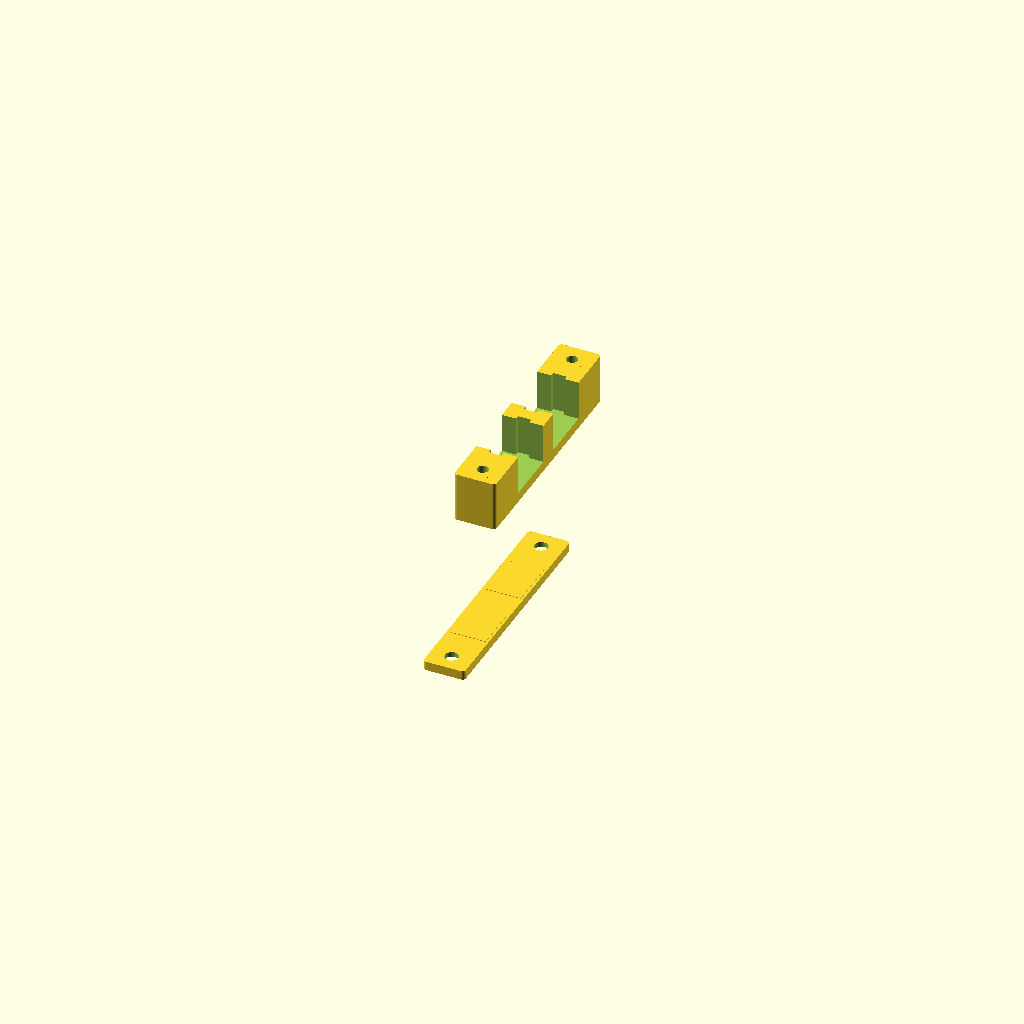
Cell 1 — every parameter at its default value.
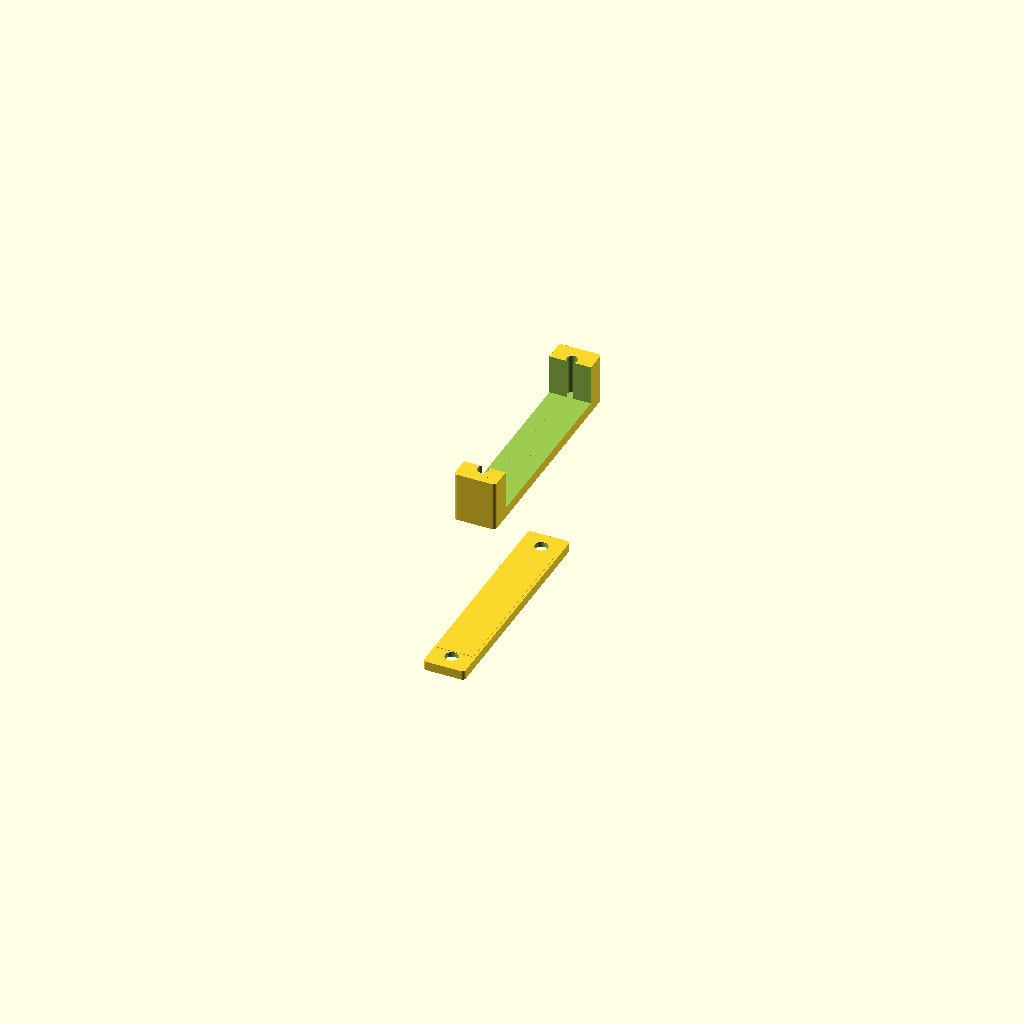
Cell 2: sc_w = 25.6 (everything else at default).
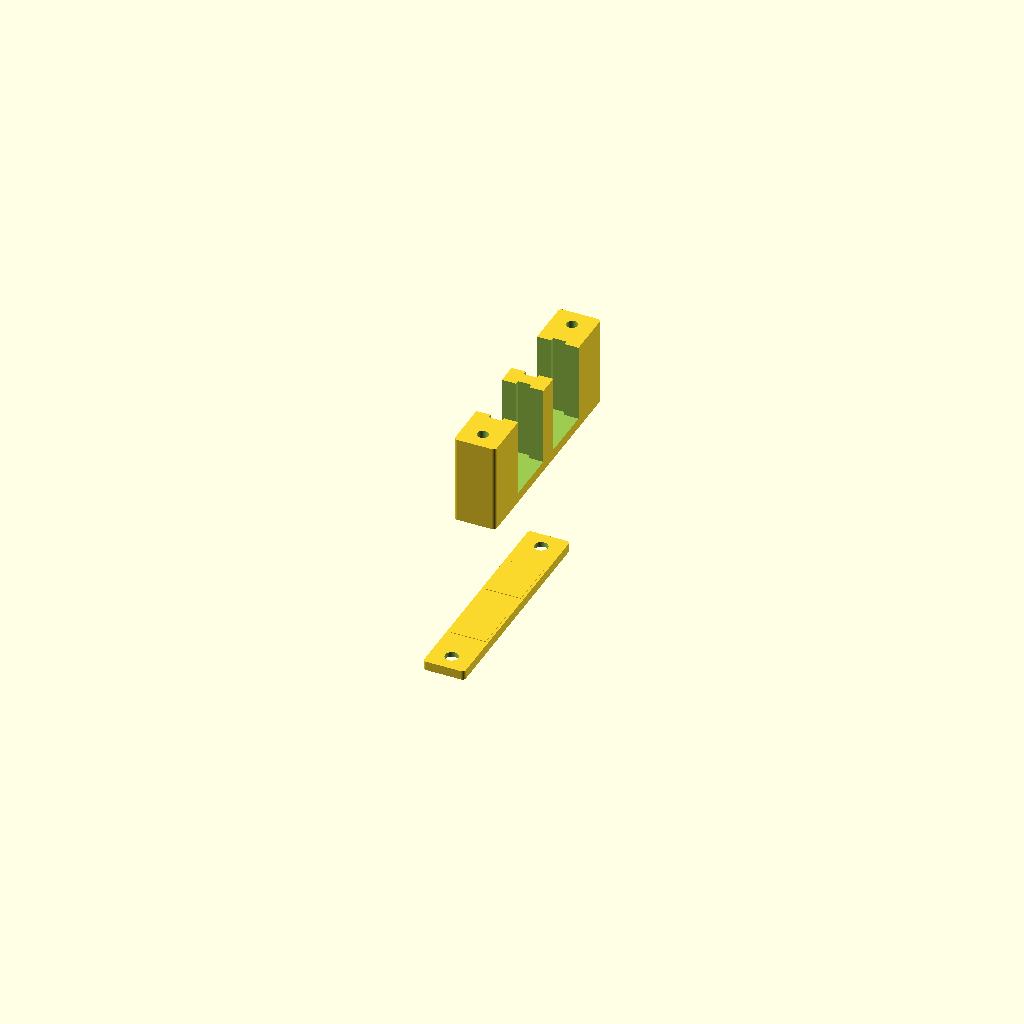
Cell 3: sc_h = 18.6 (everything else at default).
One fixed orthographic camera (rotation 55°, 0°, 25°; colour scheme Cornfield) for every cell.
OpenSCAD source file box/part/dual_sc_center_10mm.scad:
/*
    Dual SC Connector Center-Flange Holder - 10 mm Clamp Version

    Purpose:
    - Holds two SC connector adapters using the centered side flange.
    - Holder body and lid only cover the center 10 mm of the SC adapters.
    - Both ends of each SC adapter remain exposed.
    - Lid is removable and secured by two screws.
    - Screw posts are built into the holder body and line up with the lid holes.

    Orientation:
      X = SC connector length / front-to-back
      Y = side-to-side across the pair of connectors
      Z = vertical

    Workflow:
      1. Remove lid.
      2. Drop/slide SC connector bodies into the narrow grooves.
      3. The centered side flanges sit in the wider center pockets.
      4. Install lid with two screws.

    Print notes:
    - PETG on CR-6 SE: start with the clearances below.
    - If too tight, increase body_clearance_y/z and flange_clearance_y/x by 0.10 mm.
    - If loose, reduce clearances by 0.05-0.10 mm.
*/

$fn = 72;

// -----------------------------
// Select output
// -----------------------------
part = "print_layout";    // "print_layout", "assembly", "base", "lid", "mock"
show_mocks = false;
exploded_preview = true;

// -----------------------------
// SC connector dimensions
// -----------------------------
sc_l = 27.5;              // full SC adapter length, X
sc_w = 12.8;              // main body width, Y
sc_h = 9.3;               // main body height, Z

flange_total_w = 14.8;    // total width across side flanges, Y
flange_t = 2.85;           // flange thickness along X - corrected
side_flange_each = (flange_total_w - sc_w) / 2;

// -----------------------------
// Holder clamp dimensions
// -----------------------------
holder_l = 10.0;          // only the center 10 mm is covered
bottom_thick = 2.4;
lid_t = 2.2;

// close-fit clearances
body_clearance_y = 0.25;
body_clearance_z = 0.25;
flange_clearance_y = 0.30;
flange_clearance_x = 0.35;

// groove/pocket sizes
slot_w = sc_w + body_clearance_y;
slot_h = sc_h + body_clearance_z;
flange_pocket_w = flange_total_w + flange_clearance_y;
flange_pocket_l = flange_t + flange_clearance_x;

// walls and spacing
side_wall = 2.2;
center_wall = 3.0;
post_zone_w = 8.5;        // side zone for screw post at each outer end
post_d = 6.5;             // printed screw post diameter

base_l = holder_l;
base_h = bottom_thick + slot_h;
base_w = post_zone_w * 2 + side_wall * 2 + flange_pocket_w * 2 + center_wall;

// channel positions
usable_y0 = post_zone_w + side_wall;
slot1_y = usable_y0 + flange_pocket_w / 2;
slot2_y = usable_y0 + flange_pocket_w + center_wall + flange_pocket_w / 2;
slot_y_centers = [slot1_y, slot2_y];

// flange pocket centered in the 10 mm holder
flange_x0 = base_l / 2 - flange_pocket_l / 2;

// screw posts: two screws at left/right side ends of the lid
// This keeps the lid only 10 mm long while still giving proper screw spacing.
screw_d = 3.2;            // M3 lid clearance
pilot_d = 2.65;           // M3 self-tapping pilot in printed post
head_d = 6.2;             // screw head pocket diameter
head_depth = 1.0;
screw_x = base_l / 2;
screw1_y = post_zone_w / 2;
screw2_y = base_w - post_zone_w / 2;

// small underside ribs on lid to remove vertical rattle
lid_press_rib_drop = 0.12;
lid_rib_w = sc_w - 1.0;

// -----------------------------
// Utility modules
// -----------------------------
module rounded_rect_2d(size=[10,10], r=1) {
    offset(r=r)
        offset(delta=-r)
            square(size, center=false);
}

module rounded_cube(size=[10,10,10], r=1) {
    linear_extrude(height=size[2])
        rounded_rect_2d([size[0], size[1]], r);
}

module screw_locations() {
    for (y = [screw1_y, screw2_y])
        translate([screw_x, y, 0]) children();
}

// -----------------------------
// Corrected SC connector mock
// -----------------------------
module sc_connector_mock(show_front_detail=true) {
    difference() {
        union() {
            // Main body, centered on Y/Z, X starts at 0
            translate([0, -sc_w/2, -sc_h/2])
                cube([sc_l, sc_w, sc_h]);

            // Side-only flange centered along connector length
            translate([sc_l/2 - flange_t/2, -flange_total_w/2, -sc_h/2])
                cube([flange_t, side_flange_each, sc_h]);

            translate([sc_l/2 - flange_t/2, sc_w/2, -sc_h/2])
                cube([flange_t, side_flange_each, sc_h]);
        }

        if (show_front_detail) {
            front_inner_square = 6.4;
            front_opening_d = 3.2;
            recess_depth = 0.45;

            translate([-0.02, -front_inner_square/2, -front_inner_square/2])
                cube([recess_depth + 0.04, front_inner_square, front_inner_square]);

            translate([-0.04, 0, 0])
                rotate([0,90,0])
                    cylinder(d=front_opening_d, h=recess_depth + 0.08);
        }
    }
}

// -----------------------------
// Base with 10 mm center clamp and matching screw posts
// -----------------------------
module holder_base() {
    difference() {
        union() {
            // Main 10 mm holder body
            rounded_cube([base_l, base_w, base_h], r=0.8);

            // Reinforced screw posts in the body
            screw_locations()
                cylinder(d=post_d, h=base_h);
        }

        // Connector grooves and centered flange pockets
        for (yc = slot_y_centers) {
            // Narrow main body groove, open through both X ends and open at top
            translate([-0.10, yc - slot_w/2, bottom_thick])
                cube([base_l + 0.20, slot_w, slot_h + 0.30]);

            // Wider side-flange pocket only at the center of the 10 mm holder
            translate([flange_x0, yc - flange_pocket_w/2, bottom_thick - 0.02])
                cube([flange_pocket_l, flange_pocket_w, slot_h + 0.35]);
        }

        // Screw pilot holes in the body posts
        screw_locations()
            translate([0,0,bottom_thick])
                cylinder(d=pilot_d, h=base_h + 0.50);
    }
}

// -----------------------------
// Removable lid, only 10 mm long, with two screw holes
// -----------------------------
module top_lid() {
    difference() {
        union() {
            rounded_cube([base_l, base_w, lid_t], r=0.8);

            // Pressure ribs above each SC connector body.
            // They are narrower than the SC body so they do not hit the side flanges.
            for (yc = slot_y_centers) {
                translate([0.60, yc - lid_rib_w/2, -lid_press_rib_drop])
                    cube([base_l - 1.20, lid_rib_w, lid_press_rib_drop]);
            }
        }

        // M3 screw clearance holes
        screw_locations()
            translate([0,0,-0.50])
                cylinder(d=screw_d, h=lid_t + 1.20);

        // Screw head pockets
        screw_locations()
            translate([0,0,lid_t - head_depth])
                cylinder(d=head_d, h=head_depth + 0.20);
    }
}

// -----------------------------
// Assembly preview
// -----------------------------
module assembly_preview() {
    holder_base();

    if (show_mocks) {
        for (yc = slot_y_centers) {
            color("gray", 0.55)
                translate([base_l/2 - sc_l/2, yc, bottom_thick + sc_h/2])
                    sc_connector_mock(show_front_detail=true);
        }
    }

    lid_z = exploded_preview ? base_h + 6 : base_h;
    translate([0,0,lid_z])
        top_lid();
}



// -----------------------------
// Print-ready layout
// -----------------------------
// Places the base and lid as separate printable parts on the XY plane.
//
// Important fix:
// The assembly lid has very small underside pressure ribs that extend below
// the lid's local Z=0 by lid_press_rib_drop. If exported directly, slicers
// can report the model as floating or not fully on the build plate.
//
// For printing only, the lid is flipped so the large flat outside face sits
// directly on the XY plane. After printing, physically flip the lid over for
// assembly so the ribs face downward toward the SC adapters.
module printable_lid_on_bed() {
    translate([0, 0, lid_t])
        rotate([180, 0, 0])
            top_lid();
}

module print_layout() {
    // Base sits directly on XY plane.
    holder_base();

    // Lid sits directly on XY plane, outside face down, ribs facing upward.
    translate([base_l + 8, 0, 0])
        printable_lid_on_bed();
}

// -----------------------------
// Output selector
// -----------------------------
if (part == "print_layout") {
    print_layout();
} else if (part == "base") {
    holder_base();
} else if (part == "lid") {
    top_lid();
} else if (part == "mock") {
    sc_connector_mock(show_front_detail=true);
} else {
    assembly_preview();
}
Parameter table extracted from the source (name, type, default, range or options):
part: string, default "print_layout"
show_mocks: bool, default false
exploded_preview: bool, default true
sc_l: number, default 27.5
sc_w: number, default 12.8
sc_h: number, default 9.3
flange_total_w: number, default 14.8
flange_t: number, default 2.85
holder_l: number, default 10
bottom_thick: number, default 2.4
lid_t: number, default 2.2
body_clearance_y: number, default 0.25
body_clearance_z: number, default 0.25
flange_clearance_y: number, default 0.3
flange_clearance_x: number, default 0.35
side_wall: number, default 2.2
center_wall: number, default 3
post_zone_w: number, default 8.5
post_d: number, default 6.5
screw_d: number, default 3.2
pilot_d: number, default 2.65
head_d: number, default 6.2
head_depth: number, default 1
lid_press_rib_drop: number, default 0.12
